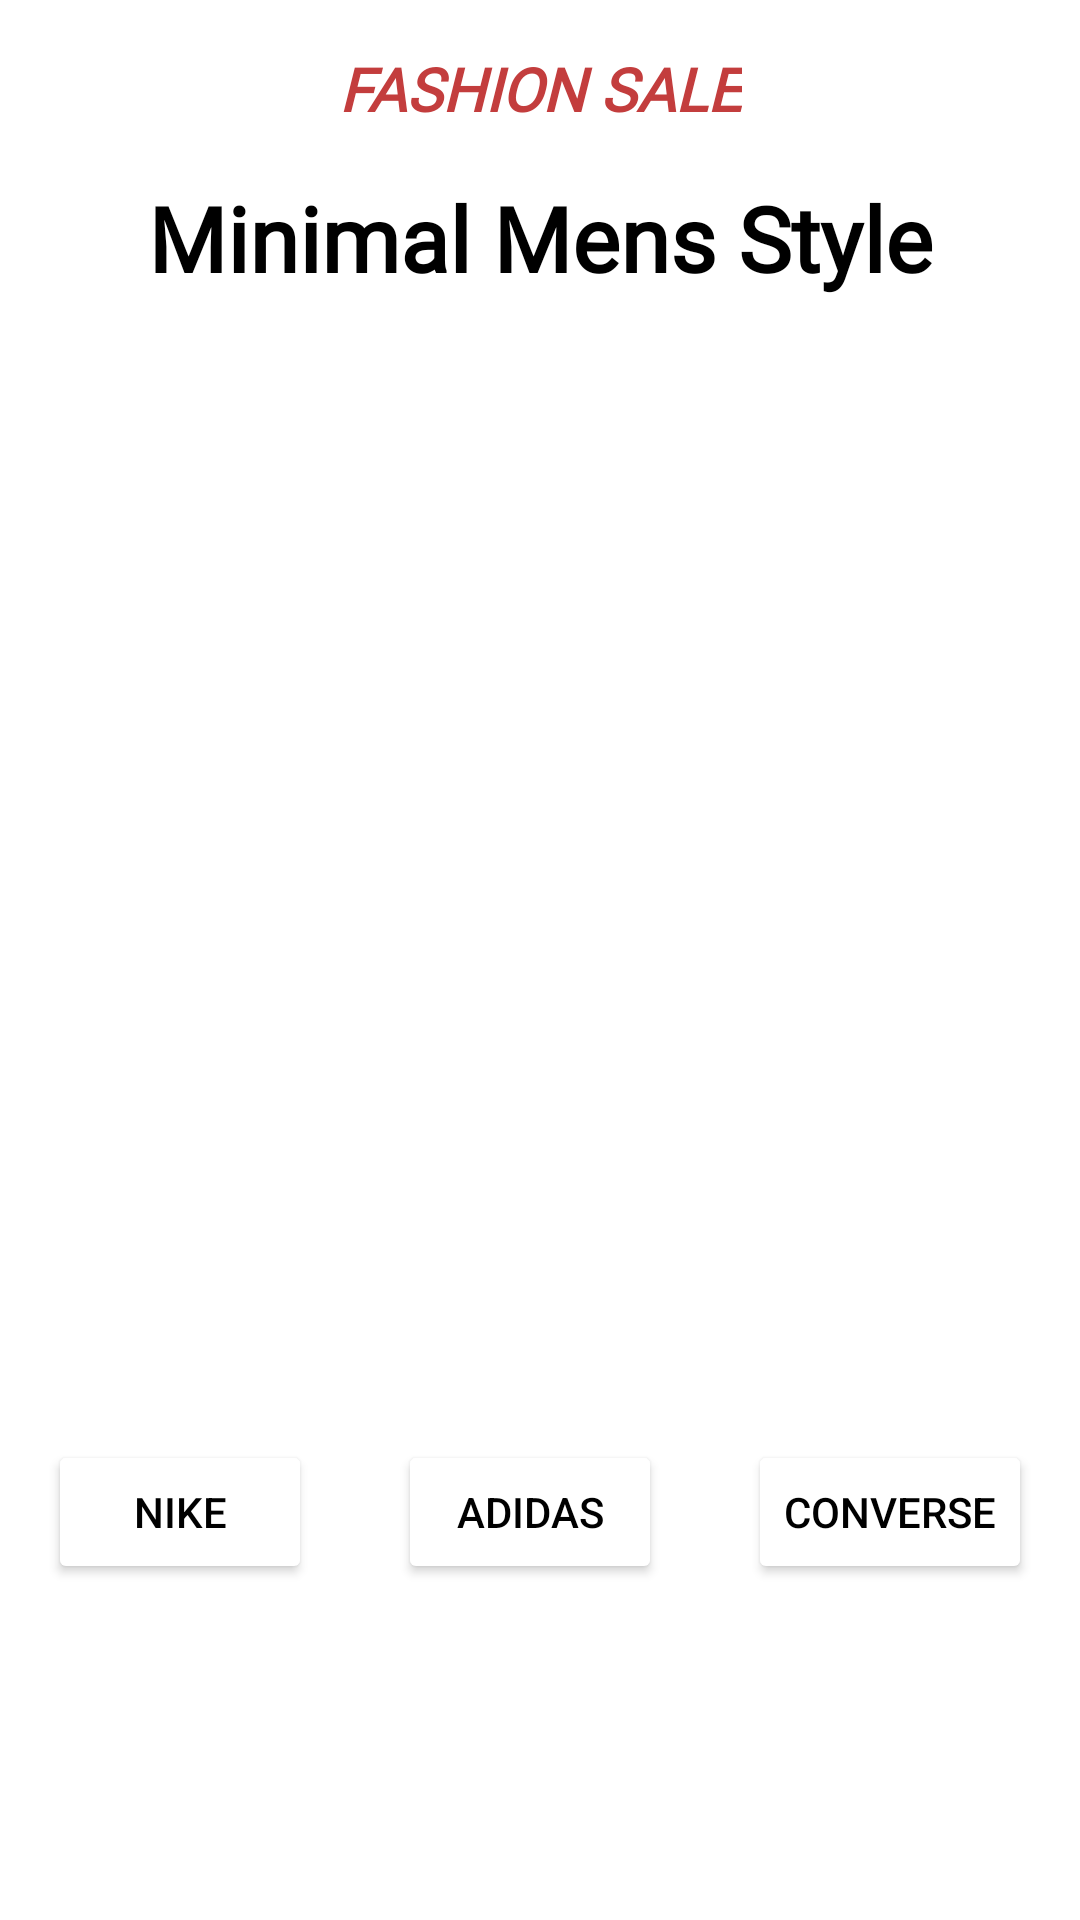

Write the Android layout XML for this screen, with the resource values it uses.
<!-- AndroidManifest.xml: application theme Theme.DorProject -->
<!-- res/layout/fragment_home.xml -->
<?xml version="1.0" encoding="utf-8"?>
<androidx.constraintlayout.widget.ConstraintLayout xmlns:android="http://schemas.android.com/apk/res/android"
    xmlns:app="http://schemas.android.com/apk/res-auto"
    xmlns:tools="http://schemas.android.com/tools"
    android:layout_width="match_parent"
    android:layout_height="match_parent"
    tools:context=".ui.home.HomeFragment">


    <TextView
        android:id="@+id/text_fashion"
        android:layout_width="wrap_content"
        android:layout_height="wrap_content"
        android:layout_marginTop="16dp"
        android:background="@color/white"
        android:fontFamily="@font/bad_script"
        android:text="@string/fashion_sale"
        android:textAllCaps="true"
        android:textColor="#C33D3D"
        android:textSize="20sp"
        android:textStyle="bold|italic"
        app:layout_constraintEnd_toEndOf="parent"
        app:layout_constraintStart_toStartOf="parent"
        app:layout_constraintTop_toTopOf="parent" />

    <androidx.constraintlayout.widget.Guideline
        android:id="@+id/guideline28"
        android:layout_width="wrap_content"
        android:layout_height="wrap_content"
        android:orientation="horizontal"
        app:layout_constraintGuide_percent="0.15" />

    <TextView
        android:id="@+id/text_title"
        android:layout_width="wrap_content"
        android:layout_height="wrap_content"
        android:layout_marginTop="16dp"
        android:background="@color/white"
        android:fontFamily="@font/amethysta"
        android:text="@string/minimal_mens_style"
        android:textColor="#000000"
        android:textSize="30sp"
        android:textStyle="bold"
        app:layout_constraintEnd_toEndOf="parent"
        app:layout_constraintStart_toStartOf="parent"
        app:layout_constraintTop_toBottomOf="@+id/text_fashion" />

    <ImageView
        android:id="@+id/imageView2"
        android:layout_width="0dp"
        android:layout_height="0dp"
        android:layout_marginTop="12dp"
        android:src="@drawable/home"
        app:layout_constraintBottom_toBottomOf="parent"
        app:layout_constraintEnd_toEndOf="parent"
        app:layout_constraintStart_toStartOf="parent"
        app:layout_constraintTop_toTopOf="@+id/guideline28" />

    <androidx.constraintlayout.widget.Guideline
        android:id="@+id/guideline29"
        android:layout_width="wrap_content"
        android:layout_height="wrap_content"
        android:orientation="horizontal"
        app:layout_constraintGuide_percent="0.75" />

    <Button
        android:backgroundTint="@color/white"
        android:textColor="@color/black"
        android:text="@string/nike"
        android:id="@+id/button_nike"
        android:layout_width="wrap_content"
        android:layout_height="wrap_content"
        android:layout_marginStart="16dp"
        app:layout_constraintStart_toStartOf="parent"
        app:layout_constraintTop_toTopOf="@+id/guideline29" />

    <Button
        android:id="@+id/button_adidas"
        android:layout_width="wrap_content"
        android:layout_height="wrap_content"
        android:backgroundTint="@color/white"
        android:textColor="@color/black"
        android:text="@string/adidas"
        app:layout_constraintEnd_toStartOf="@+id/button_converse"
        app:layout_constraintStart_toEndOf="@+id/button_nike"
        app:layout_constraintTop_toTopOf="@+id/guideline29" />

    <Button
        android:id="@+id/button_converse"
        android:layout_width="wrap_content"
        android:layout_height="wrap_content"
        android:layout_marginEnd="16dp"
        android:backgroundTint="@color/white"
        android:textColor="@color/black"
        android:text="@string/converse"
        app:layout_constraintEnd_toEndOf="parent"
        app:layout_constraintTop_toTopOf="@+id/guideline29" />

</androidx.constraintlayout.widget.ConstraintLayout>
<!-- resources referenced by this layout -->
<resources>
  <color name="black">#FF000000</color>
  <color name="white">#FFFFFFFF</color>
  <string name="adidas">Adidas</string>
  <string name="converse">Converse</string>
  <string name="fashion_sale">Fashion Sale</string>
  <string name="minimal_mens_style">Minimal Mens Style</string>
  <string name="nike">Nike</string>
  <style name="Theme.DorProject" parent="Theme.MaterialComponents.DayNight.DarkActionBar">
          
          <item name="colorPrimary">@color/purple_500</item>
          <item name="colorPrimaryVariant">@color/purple_700</item>
          <item name="colorOnPrimary">@color/white</item>
          
          <item name="colorSecondary">@color/teal_200</item>
          <item name="colorSecondaryVariant">@color/teal_700</item>
          <item name="colorOnSecondary">@color/black</item>
          
          <item name="android:statusBarColor" tools:targetApi="l">?attr/colorPrimaryVariant</item>
          
      </style>
  <color name="purple_500">#8861BF</color>
  <color name="purple_700">#7655BF</color>
  <color name="teal_200">#FF03DAC5</color>
  <color name="teal_700">#FF018786</color>
</resources>
